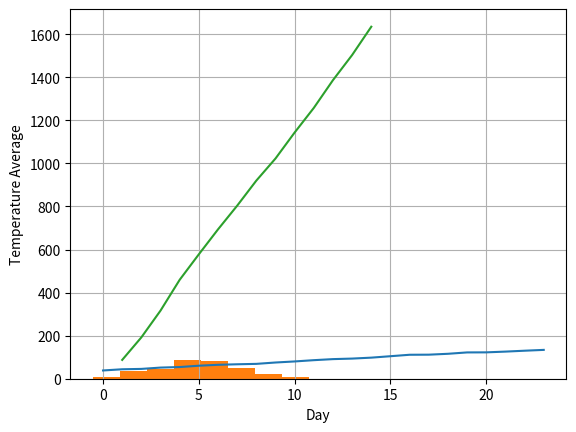

Recreate this plot in Python.
import numpy as np
from numpy import random
import matplotlib.pyplot as plt

#### PartA exercise1 ####
initial_temp = random.randint(20, 41)
print(initial_temp)

#### PartA exercise2 ####
temp_change = random.normal(loc=5, scale=2, size=(14, 24))
print(temp_change)

#### PartA exercise3 ####
temp_total = np.copy(temp_change)  # Using copy in order to keep temp_change ad is withput editing both arrays
temp_total[0, 0] = temp_total[0, 0] + initial_temp
temp_total = np.cumsum(temp_total)
temp_total = np.reshape(temp_total, (14, 24))
print("print total after sum")
print(temp_total)
print("Print shape", temp_total.shape)


#### Part B exercise 1 (average) ####
def average_per_day(temp_total):
    day_number = 1
    for i in temp_total:
        print("The average temperature of day", day_number, " is ", np.average(i))
        day_number += 1


print("average def:")


# average_per_day(temp_total)


#### Part B exercise 2 (max) ####
def max_temp_per_day(temp_change):
    day_number = 1
    for i in temp_total:
        print("The maximum temperature change during day", day_number, " is ", np.max(i))
        day_number += 1


print("max def:")


# max_temp_per_day(temp_change)


#### Part B exercise 3 (min) ####
def min_temp_per_day(temp_change):
    day_number = 1
    for i in temp_total:
        print("The minimum temperature change during day", day_number, " is ", np.min(i))
        day_number += 1


print("min def:")


# min_temp_per_day(temp_change)


#### Part B exercise 4 (equal temp per hour) ####
def check_hourly_temp_equal(temp_change):
    for hour in range(0, 24):
        column = temp_change[:, hour]
        print(np.round(column))  ### TODO: decide if round and if not - remove this row
        result = np.all(column == column[0])
        if result:
            print("Pattern found at hour", hour)
        else:
            print("All temp changes at hour", hour + 1, "are not the same")


check_hourly_temp_equal(temp_change)


#### Part B exercise 5 (every 3 hours) ####
def sum_three_hours_change(temp_change):
    is_bigger = False
    index = 0
    arr = new_temp_change = np.ndarray.flatten(temp_change)
    print(temp_change)

    while (is_bigger == False and (index <= arr.size - 3)):
        sum = np.sum(arr[index:index + 3])
        index += 1
        if sum > 8:
            print("Wow, it is really hot in here.")
            # TODO: remove the next print?
            print("Sum is", sum, "index from:", index - 1)
            is_bigger = True


print("every 3 hours def:")
sum_three_hours_change(temp_change)


#### Part B exercise 6 (temp higher than 3) ####
def temp_changes_higher_than_3(temp_change):
    temp_change_arr = np.copy(temp_change)
    filter_arr = temp_change_arr > 3
    return temp_change_arr[filter_arr]


print("Exc 6 temo changes higher than 3")
print(temp_changes_higher_than_3(temp_change))


### Part C exercise 1
def convertTo1d(temp_change, temp_total):
    new_temp_change = np.ndarray.flatten(temp_change)
    new_temp_total = np.ndarray.flatten(temp_total)
    return new_temp_change, new_temp_total


### convertTo1d run
temp_change, temp_total = convertTo1d(temp_change, temp_total)


### Part C exercise 2
def totalTempByHour():
    y_axis = temp_total[0:24]
    x_axis = np.arange(24)
    plt.plot(x_axis, y_axis)
    plt.xlabel("Hour")
    plt.ylabel("Temperature")
    plt.grid()
    plt.show()


totalTempByHour()


### Part C exercise 3
def changesHistogram():
    plt.hist(temp_change, bins=8)
    plt.grid()
    plt.xlabel("Temperature change histogram")
    plt.show()


### Part C exercise 4
def dailyAverage():
    new_temp_total = temp_total.reshape(14, 24)
    avg_total = new_temp_total.mean(1)
    y_axis = np.ndarray.flatten(avg_total)
    x_axis = np.arange(1, 15)
    plt.plot(x_axis, y_axis)
    plt.xlabel("Day")
    plt.ylabel("Temperature Average")
    plt.grid()
    plt.show()


changesHistogram()
dailyAverage()

### Check for C-1
print(temp_change, temp_total)
print(temp_total.shape)

#### Draft ####

# np.round(x)

# for test
arr = np.arange(100)
arr.shape = (10, 10)
# print(arr)
# print(arr[ : ,0])
